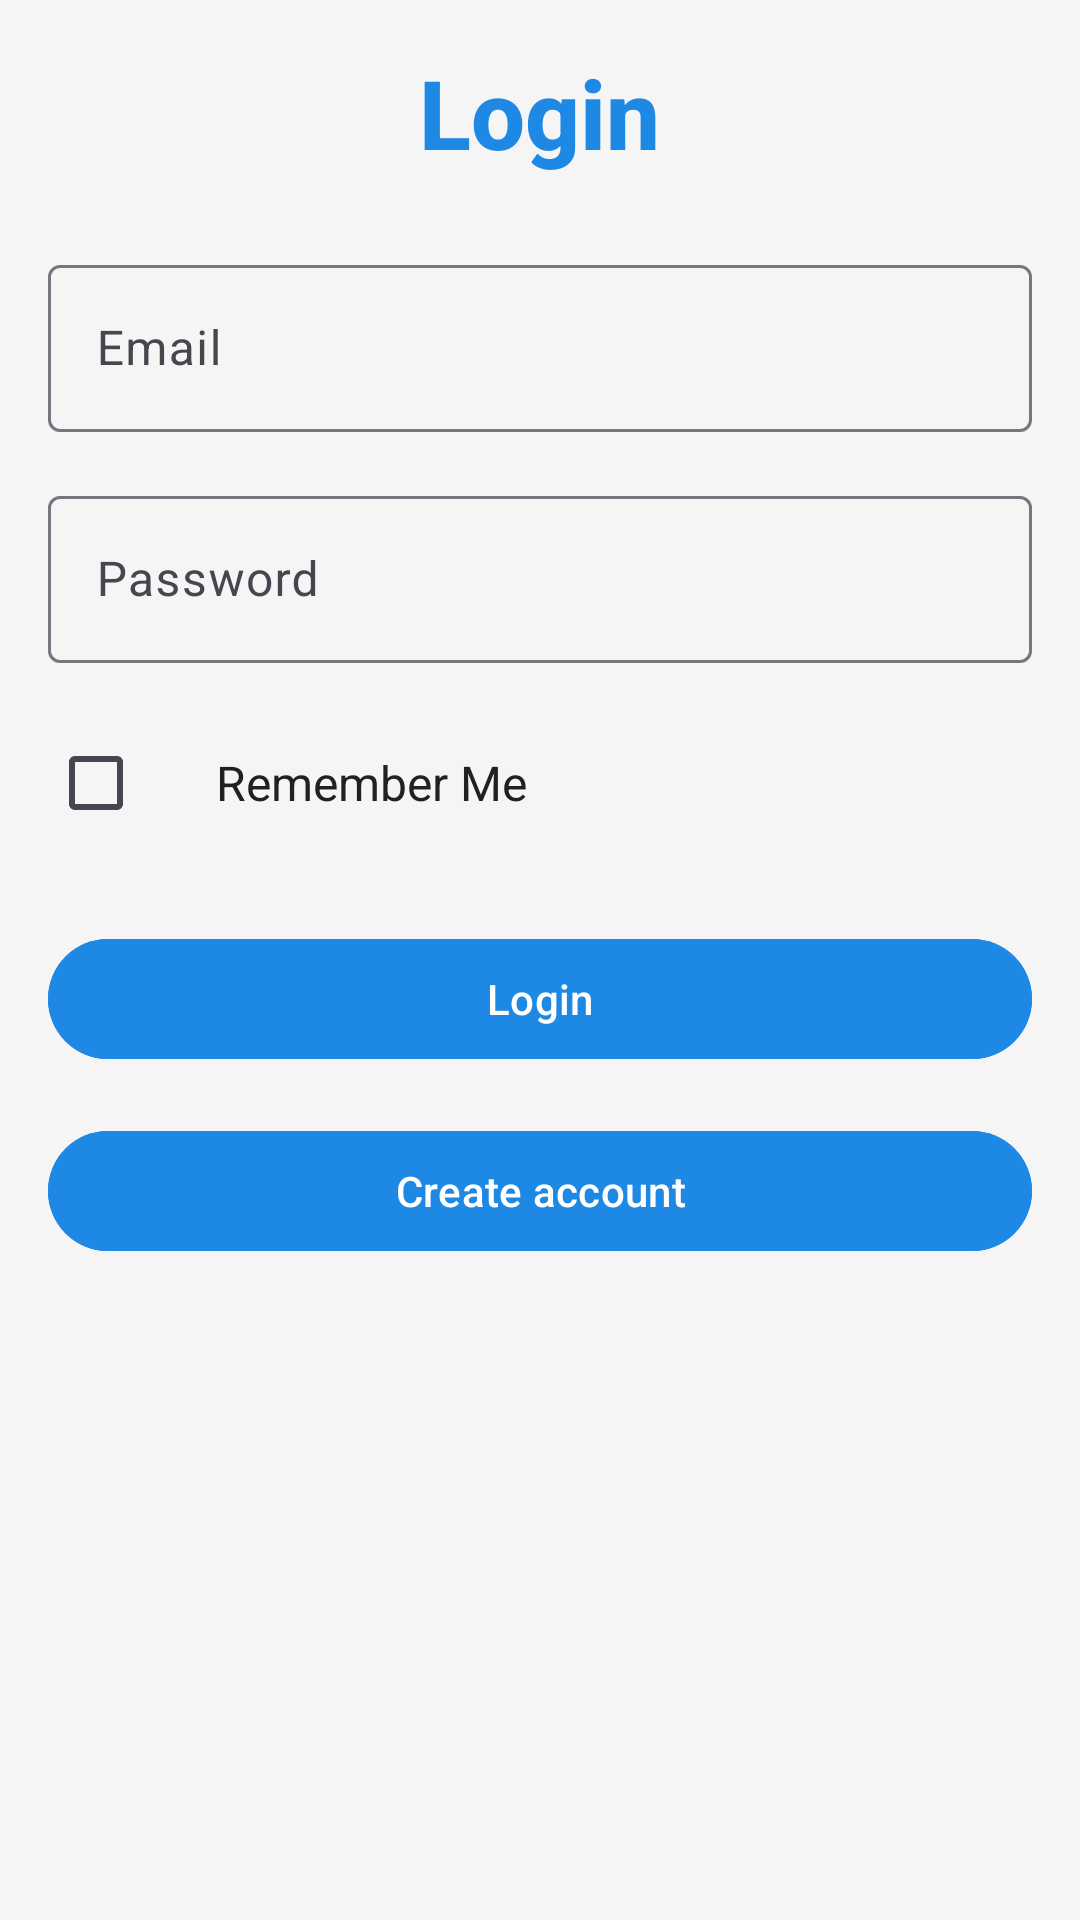

Here is an Android app screen rendered from its layout file. Give the layout XML and the strings, colors and styles it references.
<!-- AndroidManifest.xml: application theme Theme.CourseHub -->
<!-- res/layout/fragment_login.xml -->
<?xml version="1.0" encoding="utf-8"?>
<ScrollView xmlns:android="http://schemas.android.com/apk/res/android"
    xmlns:tools="http://schemas.android.com/tools"
    android:layout_width="match_parent"
    android:layout_height="match_parent"
    xmlns:app="http://schemas.android.com/apk/res-auto"
    android:background="?attr/android:windowBackground"
    android:padding="16dp"
    tools:context=".feature.authentication.login_screen.LoginFragment">

    <LinearLayout
        android:layout_width="match_parent"
        android:layout_height="wrap_content"
        android:gravity="center_horizontal"
        android:orientation="vertical">

        <TextView
            android:layout_width="wrap_content"
            android:layout_height="wrap_content"
            android:layout_marginBottom="24dp"
            android:fontFamily="sans-serif-medium"
            android:text="Login"
            android:textColor="?attr/colorPrimary"
            android:textSize="32sp"
            android:textStyle="bold" />

        <com.google.android.material.textfield.TextInputLayout
            android:layout_width="match_parent"
            android:layout_height="wrap_content"
            android:layout_marginBottom="16dp"
            android:hint="Email">

            <com.google.android.material.textfield.TextInputEditText
                android:id="@+id/email_input"
                android:layout_width="match_parent"
                android:layout_height="wrap_content"
                android:inputType="textEmailAddress" />
        </com.google.android.material.textfield.TextInputLayout>

        <com.google.android.material.textfield.TextInputLayout
            android:layout_width="match_parent"
            android:layout_height="wrap_content"
            android:layout_marginBottom="16dp"
            android:hint="Password">

            <com.google.android.material.textfield.TextInputEditText
                android:id="@+id/password_input"
                android:layout_width="match_parent"
                android:layout_height="wrap_content"
                android:inputType="textPassword" />
        </com.google.android.material.textfield.TextInputLayout>

        <LinearLayout
            android:layout_width="match_parent"
            android:layout_height="wrap_content"
            android:layout_marginBottom="24dp"
            android:gravity="center_vertical"
            android:orientation="horizontal">

            <CheckBox
                android:id="@+id/remember_me_checkbox"
                android:layout_width="wrap_content"
                android:layout_height="wrap_content"/>

            <TextView
                android:layout_width="wrap_content"
                android:layout_height="wrap_content"
                android:layout_marginStart="8dp"
                android:text="Remember Me"
                android:textColor="?attr/colorOnBackground"
                android:textSize="16sp" />
        </LinearLayout>

        <ProgressBar
            android:id="@+id/progressBar"
            android:layout_width="wrap_content"
            android:layout_height="wrap_content"
            android:progressTint="?attr/colorPrimary"
            android:layout_marginBottom="24dp"
            android:visibility="gone"
            tools:visibility="visible"/>

        <com.google.android.material.button.MaterialButton
            android:id="@+id/login_button"
            android:layout_width="match_parent"
            android:layout_height="wrap_content"
            android:layout_marginBottom="16dp"
            android:backgroundTint="?attr/colorPrimary"
            android:text="Login"
            android:textColor="?attr/colorOnPrimary" />

        <com.google.android.material.button.MaterialButton
            android:id="@+id/create_account_button"
            android:layout_width="match_parent"
            android:layout_height="wrap_content"
            android:layout_marginBottom="16dp"
            android:backgroundTint="?attr/colorPrimary"
            android:text="Create account"
            android:textColor="?attr/colorOnPrimary" />

    </LinearLayout>
</ScrollView>
<!-- resources referenced by this layout -->
<resources>
  <style name="Theme.CourseHub" parent="Base.Theme.CourseHub" />
  <style name="Base.Theme.CourseHub" parent="Theme.Material3.DayNight.NoActionBar">
          
          <item name="colorPrimary">@color/blue</item>
          <item name="colorOnPrimary">@color/white</item>
  
          
          <item name="colorSecondary">@color/orange</item>
          <item name="colorOnSecondary">@color/white</item>
  
          
          <item name="android:windowBackground">@color/light_gray</item>
          <item name="colorOnBackground">@color/primary_text</item>
  
          
          <item name="colorSurface">@color/white</item>
          <item name="colorOnSurface">@color/dark_gray</item>
  
          
          <item name="colorError">@color/red</item>
          <item name="colorOnError">@color/white</item>
      </style>
  <color name="blue">#1E88E5</color>
  <color name="white">#FFFFFF</color>
  <color name="orange">#FB8C00</color>
  <color name="light_gray">#F5F5F5</color>
  <color name="primary_text">#212121</color>
  <color name="dark_gray">#424242</color>
  <color name="red">#E53935</color>
</resources>
